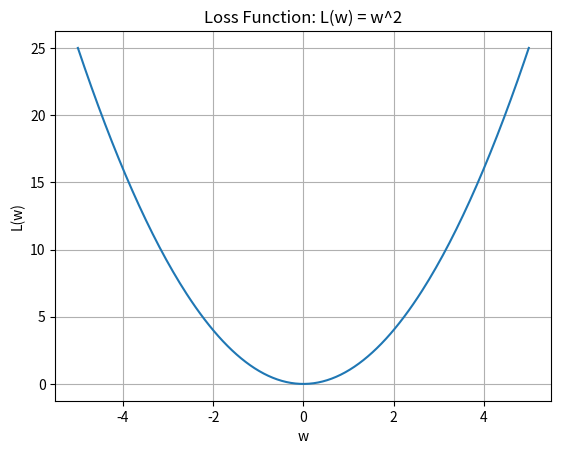
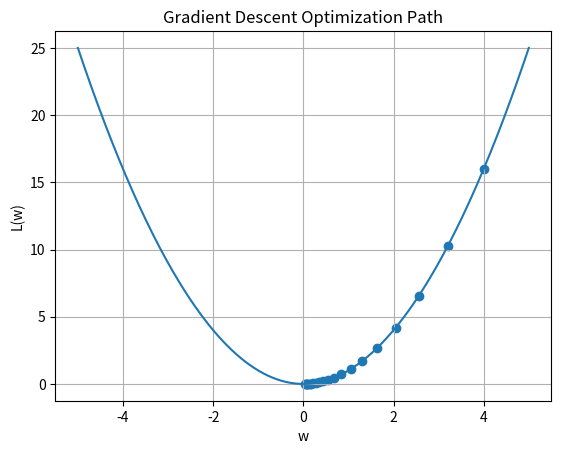

The matplotlib source for these figures, in order:
"""
Optimization & Gradient Descent

Purpose:
Demonstrate how gradients minimize a loss function.
Core principle behind ML model training.
"""

import numpy as np
import matplotlib.pyplot as plt


# ==========================================================
# Loss Function Definition
# ==========================================================

def loss_function(w: np.ndarray) -> np.ndarray:
    """L(w) = w^2"""
    return w ** 2


def loss_gradient(w: float) -> float:
    """dL/dw = 2w"""
    return 2 * w


# ==========================================================
# Gradient Descent Optimizer
# ==========================================================

def gradient_descent(start: float, learning_rate: float, steps: int):
    """
    Perform gradient descent on L(w) = w^2.
    Returns history of parameter values.
    """
    w = start
    history = [w]

    for _ in range(steps):
        grad = loss_gradient(w)
        w = w - learning_rate * grad
        history.append(w)

    return np.array(history)


# ==========================================================
# Visualization Functions
# ==========================================================

def plot_loss_curve():
    """Plot loss surface L(w) = w^2."""
    w = np.linspace(-5, 5, 200)
    loss = loss_function(w)

    plt.figure()
    plt.plot(w, loss)
    plt.xlabel("w")
    plt.ylabel("L(w)")
    plt.title("Loss Function: L(w) = w^2")
    plt.grid(True)
    plt.show()


def plot_descent_path(path: np.ndarray):
    """Visualize gradient descent trajectory."""
    w = np.linspace(-5, 5, 200)
    loss = loss_function(w)

    plt.figure()
    plt.plot(w, loss)
    plt.scatter(path, loss_function(path))
    plt.xlabel("w")
    plt.ylabel("L(w)")
    plt.title("Gradient Descent Optimization Path")
    plt.grid(True)
    plt.show()


# ==========================================================
# Execution Entry Point
# ==========================================================

def main():
    start_value = 4.0
    learning_rate = 0.1
    steps = 20

    path = gradient_descent(start_value, learning_rate, steps)

    print(f"Initial w: {start_value} - 05_optimization_gradient_descent.py:91")
    print(f"Final w: {path[1]} - 05_optimization_gradient_descent.py:92")
    print(f"Final loss: {loss_function(path[1])} - 05_optimization_gradient_descent.py:93")

    plot_loss_curve()
    plot_descent_path(path)


if __name__ == "__main__":
    main()